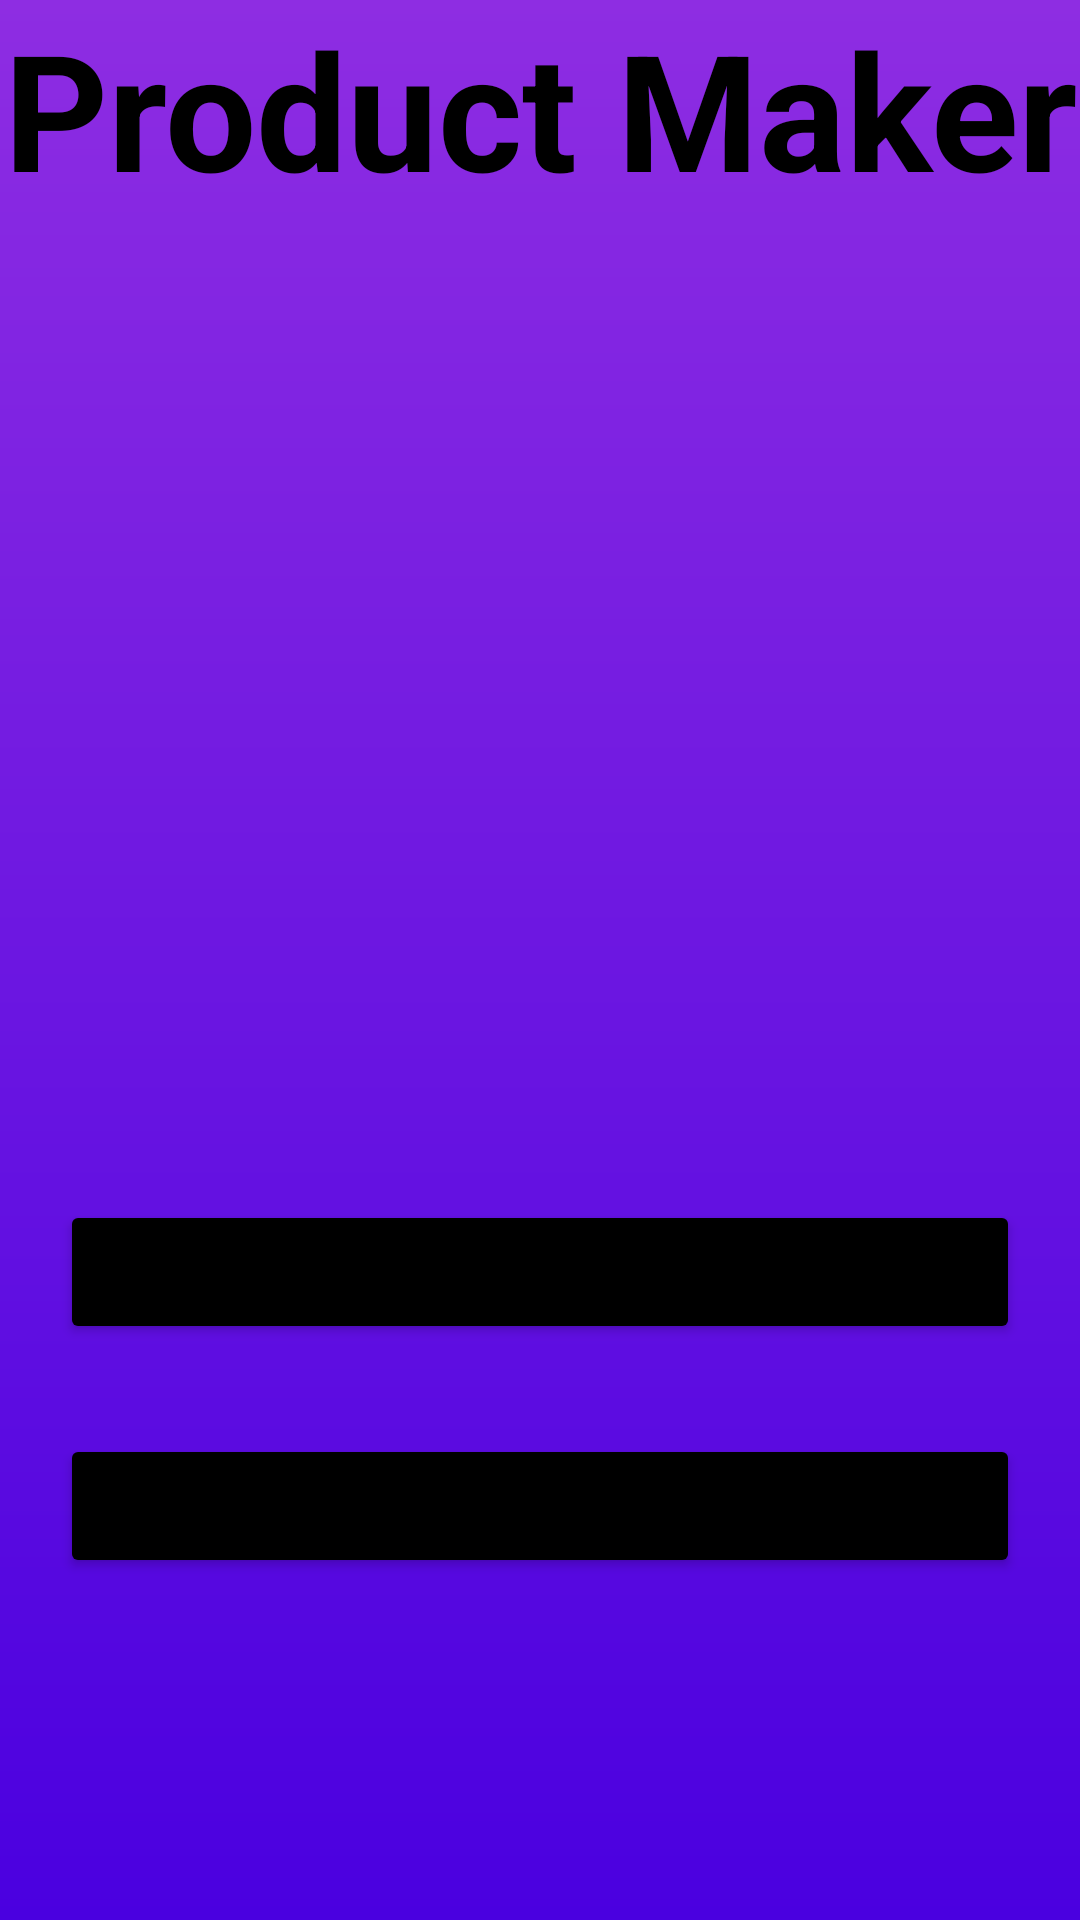

This screen was rendered from an Android layout file. Write that file and the resources it references.
<!-- AndroidManifest.xml: application theme Theme.EfraimsProject -->
<!-- res/layout/activity_pm.xml -->
<?xml version="1.0" encoding="utf-8"?>
<LinearLayout xmlns:android="http://schemas.android.com/apk/res/android"
    xmlns:app="http://schemas.android.com/apk/res-auto"
    xmlns:tools="http://schemas.android.com/tools"
    android:layout_width="match_parent"
    android:layout_height="match_parent"
    tools:context=".Pm"
    android:orientation="vertical"
    android:background="@drawable/background">

    <TextView
        android:id="@+id/titleName"
        android:layout_width="match_parent"
        android:layout_height="100dp"
        android:autoSizeTextType="uniform"
        android:gravity="center_horizontal"
        android:text="Product Maker"
        android:textAlignment="center"
        android:textColor="@color/black"
        android:textSize="34sp"
        android:textStyle="bold"
        app:layout_constraintEnd_toEndOf="parent"
        app:layout_constraintStart_toStartOf="parent"
        app:layout_constraintTop_toTopOf="parent" />

    <Button
        android:id="@+id/PMloginButton"
        android:layout_width="match_parent"
        android:layout_height="wrap_content"
        android:layout_marginTop="300dp"
        android:text="login"
        android:layout_marginRight="20dp"
        android:layout_marginLeft="20dp"
        android:backgroundTint="@color/black"
        android:onClick="PMloginClick">
    </Button>

    <Button
        android:id="@+id/PMsignUpButton"
        android:layout_width="match_parent"
        android:layout_height="wrap_content"
        android:text="sign up"
        android:layout_marginTop="30dp"
        android:layout_marginRight="20dp"
        android:layout_marginLeft="20dp"
        android:backgroundTint="@color/black"
        android:onClick="PMsignUpClick">
    </Button>


</LinearLayout>
<!-- resources referenced by this layout -->
<resources>
  <color name="black">#FF000000</color>
  <!-- drawable background (drawable) -->
  <?xml version="1.0" encoding="utf-8"?>
  <shape xmlns:android="http://schemas.android.com/apk/res/android">
      <gradient android:startColor="@color/colorPrimary"
          android:endColor="@color/colorPrimaryDark"
          android:angle="90">
      </gradient>
  </shape>
  <style name="Theme.EfraimsProject" parent="Theme.MaterialComponents.DayNight.DarkActionBar">
          
          <item name="colorPrimary">@color/purple_500</item>
          <item name="colorPrimaryVariant">@color/purple_700</item>
          <item name="colorOnPrimary">@color/white</item>
          
          <item name="colorSecondary">@color/teal_200</item>
          <item name="colorSecondaryVariant">@color/teal_700</item>
          <item name="colorOnSecondary">@color/black</item>
          
          <item name="android:statusBarColor">?attr/colorPrimaryVariant</item>
          
      </style>
  <color name="colorPrimary">#4a00e0</color>
  <color name="colorPrimaryDark">#8e2de2</color>
  <color name="purple_500">#FF6200EE</color>
  <color name="purple_700">#FF3700B3</color>
  <color name="white">#FFFFFFFF</color>
  <color name="teal_200">#FF03DAC5</color>
  <color name="teal_700">#FF018786</color>
</resources>
